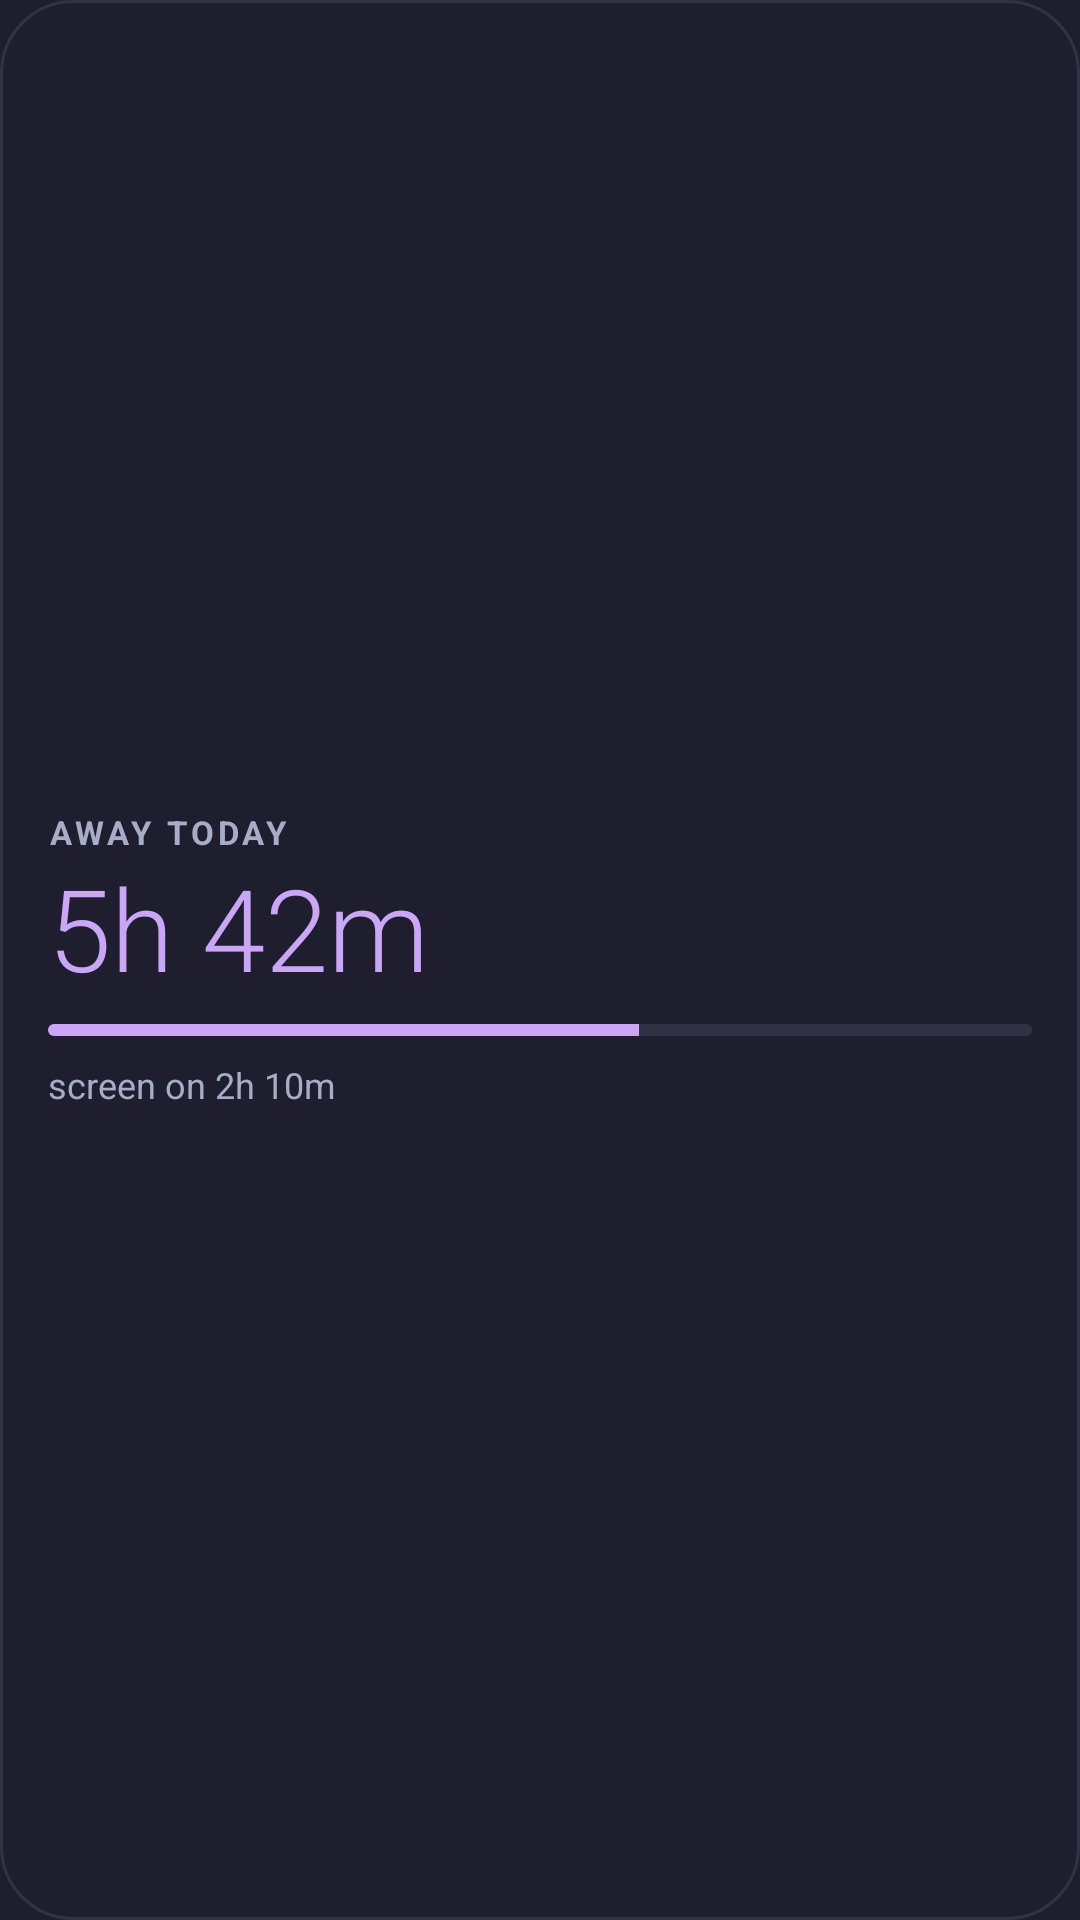

Write the Android layout XML for this screen, with the resource values it uses.
<!-- AndroidManifest.xml: application theme Theme.AwayTime -->
<!-- res/layout/widget_away_time.xml -->
<?xml version="1.0" encoding="utf-8"?>
<LinearLayout xmlns:android="http://schemas.android.com/apk/res/android"
    android:id="@+id/root"
    android:layout_width="match_parent"
    android:layout_height="match_parent"
    android:background="@drawable/widget_bg"
    android:gravity="center_vertical"
    android:orientation="vertical"
    android:padding="16dp">

    <TextView
        android:id="@+id/label"
        android:layout_width="wrap_content"
        android:layout_height="wrap_content"
        android:letterSpacing="0.12"
        android:text="AWAY TODAY"
        android:textColor="@color/subtext"
        android:textSize="11sp"
        android:textStyle="bold" />

    <TextView
        android:id="@+id/value"
        android:layout_width="wrap_content"
        android:layout_height="wrap_content"
        android:fontFamily="sans-serif-light"
        android:includeFontPadding="false"
        android:paddingTop="4dp"
        android:paddingBottom="8dp"
        android:text="5h 42m"
        android:textColor="@color/mauve"
        android:textSize="38sp" />

    <ProgressBar
        android:id="@+id/bar"
        style="?android:attr/progressBarStyleHorizontal"
        android:layout_width="match_parent"
        android:layout_height="4dp"
        android:indeterminate="false"
        android:max="1000"
        android:progress="600"
        android:progressDrawable="@drawable/progress_away" />

    <TextView
        android:id="@+id/detail"
        android:layout_width="wrap_content"
        android:layout_height="wrap_content"
        android:paddingTop="8dp"
        android:text="screen on 2h 10m"
        android:textColor="@color/subtext"
        android:textSize="12sp" />
</LinearLayout>
<!-- resources referenced by this layout -->
<resources>
  <color name="mauve">#CBA6F7</color>
  <color name="subtext">#A6ADC8</color>
  <!-- drawable progress_away (drawable) -->
  <?xml version="1.0" encoding="utf-8"?>
  <layer-list xmlns:android="http://schemas.android.com/apk/res/android">
      <item android:id="@android:id/background">
          <shape android:shape="rectangle">
              <solid android:color="@color/surface0" />
              <corners android:radius="2dp" />
          </shape>
      </item>
      <item android:id="@android:id/progress">
          <clip>
              <shape android:shape="rectangle">
                  <solid android:color="@color/mauve" />
                  <corners android:radius="2dp" />
              </shape>
          </clip>
      </item>
  </layer-list>
  <!-- drawable widget_bg (drawable) -->
  <?xml version="1.0" encoding="utf-8"?>
  <shape xmlns:android="http://schemas.android.com/apk/res/android"
      android:shape="rectangle">
      <solid android:color="@color/base" />
      <corners android:radius="24dp" />
      <stroke
          android:width="1dp"
          android:color="@color/surface0" />
  </shape>
  <style name="Theme.AwayTime" parent="android:Theme.Material.NoActionBar">
          <item name="android:windowBackground">@color/base</item>
          <item name="android:textColorPrimary">@color/text</item>
          <item name="android:colorAccent">@color/mauve</item>
      </style>
  <color name="surface0">#313244</color>
  <color name="base">#1E1E2E</color>
  <color name="text">#CDD6F4</color>
</resources>
